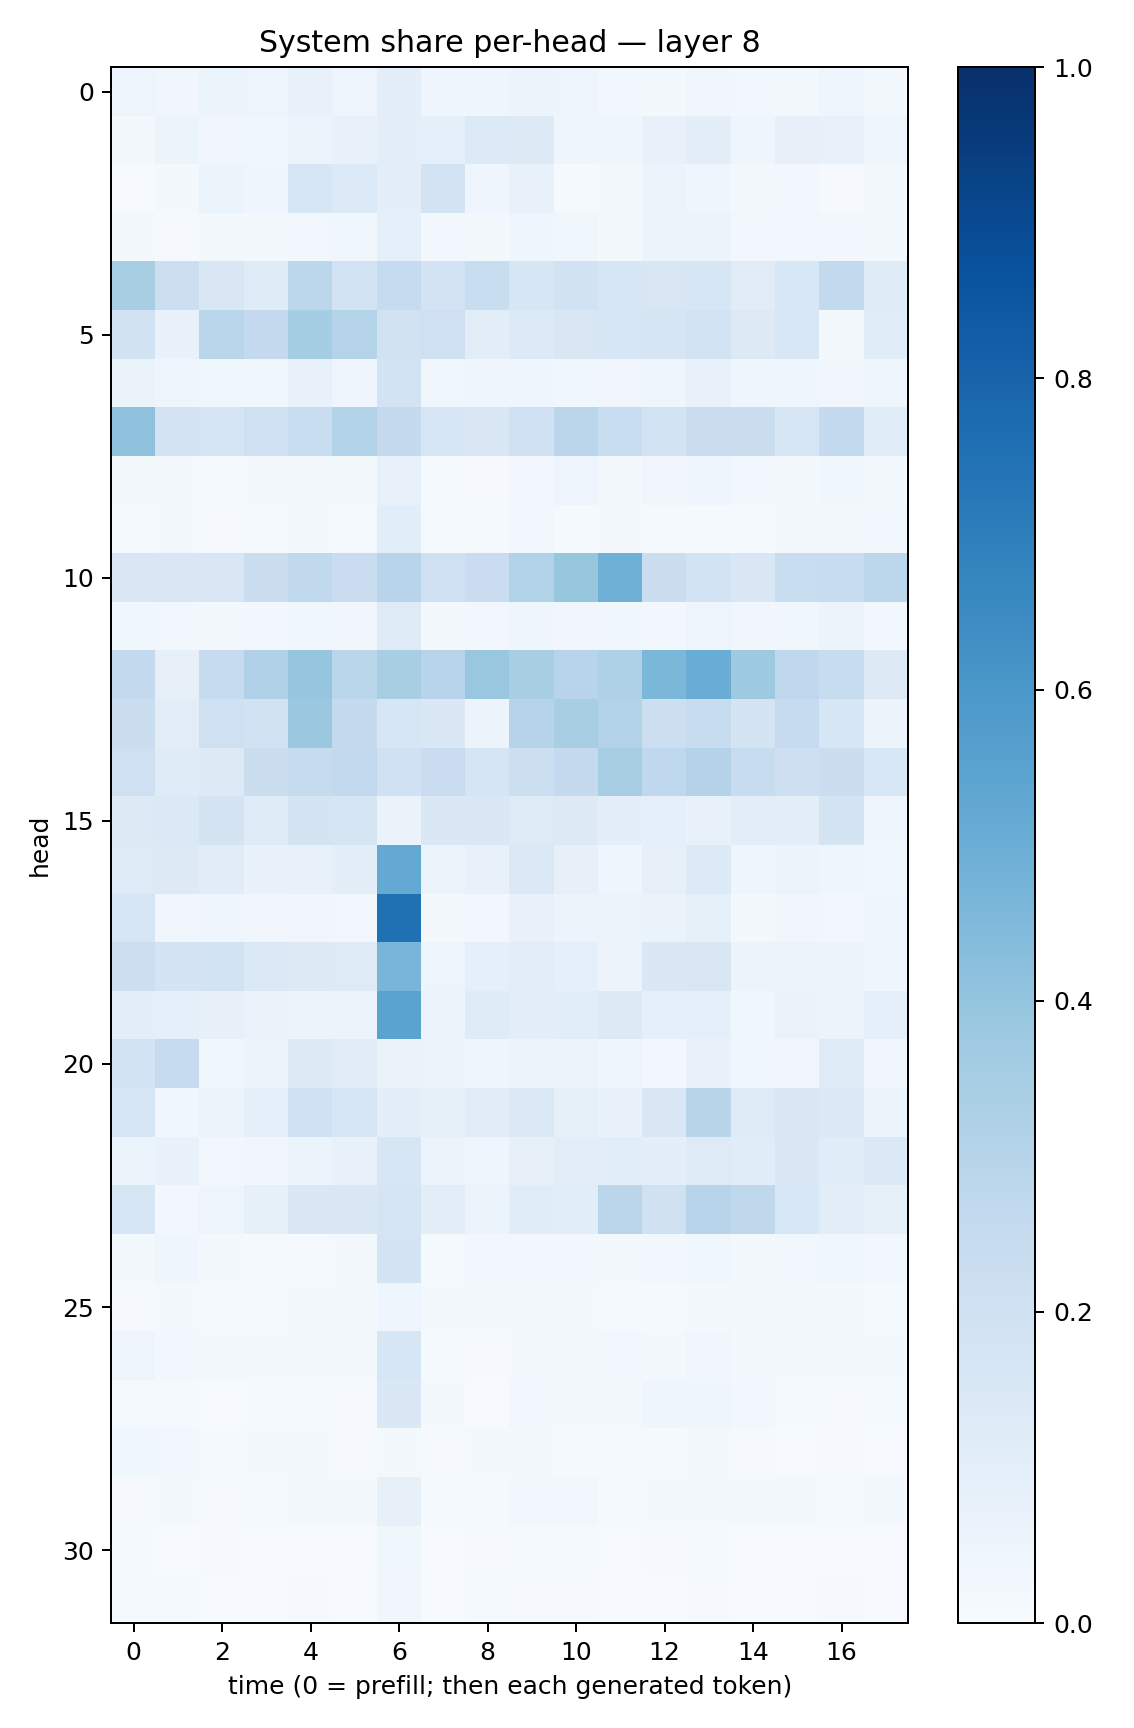

Source data for this figure (header and first rows):
0.050176922, 0.03459905, 0.060623165, 0.0507642, 0.076722965, 0.050346572, 0.098517284, 0.039813466, 0.03941565, 0.055931855, 0.04911369, 0.03095265, 0.01983055, 0.03298389, 0.025166025, 0.023087017, 0.043496247, 0.016109629
0.02027, 0.06043, 0.0323, 0.03529, 0.05199, 0.07407, 0.09527, 0.09277, 0.1362, 0.1281, 0.04534, 0.04417, 0.07513, 0.09474, 0.04671, 0.08127, 0.07371, 0.04242
0.004553, 0.01611, 0.05157, 0.04134, 0.159, 0.1338, 0.09678, 0.1811, 0.0397, 0.0675, 0.01338, 0.01926, 0.05619, 0.04094, 0.02008, 0.02632, 0.008768, 0.02161
0.01903, 0.008175, 0.01584, 0.02031, 0.02614, 0.03555, 0.08679, 0.02879, 0.02247, 0.04174, 0.03519, 0.02144, 0.05928, 0.05856, 0.02541, 0.02986, 0.03106, 0.01962
0.3422, 0.2168, 0.1496, 0.1206, 0.2807, 0.1858, 0.2476, 0.1824, 0.2331, 0.1568, 0.1945, 0.1593, 0.1515, 0.16, 0.1119, 0.1541, 0.2601, 0.1178
0.1898, 0.06879, 0.2872, 0.2506, 0.3526, 0.2996, 0.1931, 0.2061, 0.1043, 0.1352, 0.1518, 0.1571, 0.1646, 0.1841, 0.1252, 0.1545, 0.02325, 0.1152
0.06364, 0.03946, 0.03658, 0.03759, 0.07744, 0.04116, 0.185, 0.03681, 0.04667, 0.04526, 0.0374, 0.03454, 0.04383, 0.07632, 0.04648, 0.04138, 0.03203, 0.04376
0.4095, 0.1823, 0.171, 0.2104, 0.2307, 0.3106, 0.2512, 0.1598, 0.1422, 0.2016, 0.2833, 0.2341, 0.1839, 0.2223, 0.2213, 0.1605, 0.2568, 0.1144
0.02244, 0.0193, 0.01379, 0.01747, 0.02296, 0.01587, 0.07712, 0.01258, 0.01155, 0.02814, 0.04781, 0.01589, 0.03315, 0.04032, 0.02401, 0.01909, 0.03739, 0.02279
0.01525, 0.01572, 0.01159, 0.0142, 0.01803, 0.01446, 0.1085, 0.01221, 0.01535, 0.02378, 0.01541, 0.01806, 0.01373, 0.01535, 0.01309, 0.0185, 0.02052, 0.02385
0.1498, 0.1496, 0.1514, 0.2205, 0.2638, 0.2283, 0.2963, 0.2031, 0.2304, 0.3144, 0.3911, 0.4921, 0.2188, 0.1852, 0.1497, 0.2311, 0.2384, 0.2789
0.03819, 0.02455, 0.02168, 0.02655, 0.03831, 0.03296, 0.1248, 0.0168, 0.02971, 0.04131, 0.03302, 0.03826, 0.0301, 0.04953, 0.03129, 0.03784, 0.05107, 0.02959
0.2557, 0.07989, 0.244, 0.3195, 0.3957, 0.288, 0.3404, 0.2932, 0.3856, 0.3414, 0.2966, 0.3209, 0.4591, 0.5072, 0.3725, 0.266, 0.2393, 0.1312
0.224, 0.1033, 0.207, 0.1948, 0.3823, 0.2508, 0.1592, 0.1414, 0.05738, 0.3005, 0.3409, 0.3128, 0.2158, 0.2355, 0.1779, 0.2487, 0.158, 0.05643
0.2085, 0.1193, 0.1294, 0.2257, 0.2437, 0.2582, 0.2023, 0.2296, 0.1687, 0.2155, 0.2539, 0.3406, 0.2665, 0.3072, 0.2375, 0.2115, 0.2204, 0.1561
0.1307, 0.1382, 0.1734, 0.118, 0.1719, 0.1642, 0.06268, 0.1476, 0.1468, 0.1238, 0.1275, 0.09751, 0.08954, 0.07085, 0.1026, 0.1008, 0.1728, 0.04054
0.1228, 0.1301, 0.1119, 0.06774, 0.07552, 0.09957, 0.5225, 0.05343, 0.07496, 0.1378, 0.08192, 0.03924, 0.07881, 0.1328, 0.04374, 0.05775, 0.04448, 0.03593
0.1588, 0.03472, 0.04173, 0.03472, 0.03371, 0.03006, 0.7501, 0.01984, 0.02763, 0.06787, 0.05322, 0.05275, 0.0632, 0.0825, 0.01603, 0.0342, 0.02739, 0.03965
0.2165, 0.1792, 0.1858, 0.14, 0.1288, 0.1232, 0.4686, 0.04713, 0.086, 0.1052, 0.09056, 0.05744, 0.1478, 0.1515, 0.05355, 0.05083, 0.05878, 0.04036
0.09712, 0.09363, 0.08047, 0.06308, 0.05806, 0.05255, 0.5486, 0.06135, 0.1182, 0.09763, 0.1091, 0.1283, 0.09358, 0.08655, 0.03876, 0.06314, 0.05867, 0.09234
0.1856, 0.2432, 0.03894, 0.06233, 0.127, 0.1113, 0.06468, 0.05407, 0.04236, 0.06098, 0.05869, 0.04683, 0.02832, 0.06846, 0.03669, 0.03284, 0.1249, 0.03346
0.1599, 0.03722, 0.06036, 0.08618, 0.2001, 0.1584, 0.0962, 0.08576, 0.1128, 0.1385, 0.08566, 0.06868, 0.1507, 0.2918, 0.1211, 0.1516, 0.1399, 0.06011
0.05243, 0.06687, 0.02492, 0.03332, 0.06077, 0.07409, 0.1564, 0.05695, 0.04406, 0.08033, 0.1023, 0.1092, 0.0945, 0.1239, 0.1168, 0.1466, 0.1164, 0.1405
0.16, 0.02942, 0.04961, 0.08362, 0.1447, 0.1481, 0.1715, 0.1031, 0.05383, 0.1153, 0.1057, 0.2851, 0.1969, 0.2943, 0.2734, 0.1551, 0.1041, 0.08446
0.01824, 0.04106, 0.02005, 0.01273, 0.01318, 0.01672, 0.1792, 0.01548, 0.02494, 0.02896, 0.02645, 0.01606, 0.02976, 0.03646, 0.02224, 0.02677, 0.03541, 0.02981
0.009309, 0.02116, 0.0154, 0.01187, 0.01642, 0.01861, 0.03946, 0.02206, 0.01805, 0.02247, 0.02125, 0.01209, 0.01422, 0.022, 0.02035, 0.01599, 0.02343, 0.01235
0.04847, 0.02894, 0.01748, 0.016, 0.01594, 0.01826, 0.1614, 0.01288, 0.007906, 0.01894, 0.01608, 0.026, 0.01785, 0.03141, 0.02215, 0.01676, 0.01789, 0.0159
0.01509, 0.01316, 0.006828, 0.01223, 0.01443, 0.01169, 0.1443, 0.01566, 0.006886, 0.02513, 0.01826, 0.01986, 0.04312, 0.04033, 0.02457, 0.01428, 0.00863, 0.01426
0.03708, 0.02488, 0.01305, 0.01683, 0.01926, 0.008131, 0.02047, 0.01056, 0.01572, 0.0165, 0.01528, 0.01357, 0.01221, 0.01815, 0.008133, 0.007411, 0.008697, 0.007697
0.01021, 0.02027, 0.01003, 0.01386, 0.01625, 0.01733, 0.07961, 0.01445, 0.01256, 0.02923, 0.03027, 0.01548, 0.02336, 0.02164, 0.02307, 0.01864, 0.012, 0.01733
0.01266, 0.007639, 0.007818, 0.007194, 0.007722, 0.006565, 0.03717, 0.006459, 0.008397, 0.01344, 0.01186, 0.006477, 0.008277, 0.01241, 0.00618, 0.006181, 0.006615, 0.007188
0.01299, 0.01253, 0.005813, 0.00705, 0.01084, 0.00666, 0.03174, 0.006049, 0.0135, 0.01081, 0.01069, 0.005555, 0.00551, 0.007997, 0.006623, 0.006115, 0.01102, 0.004906
